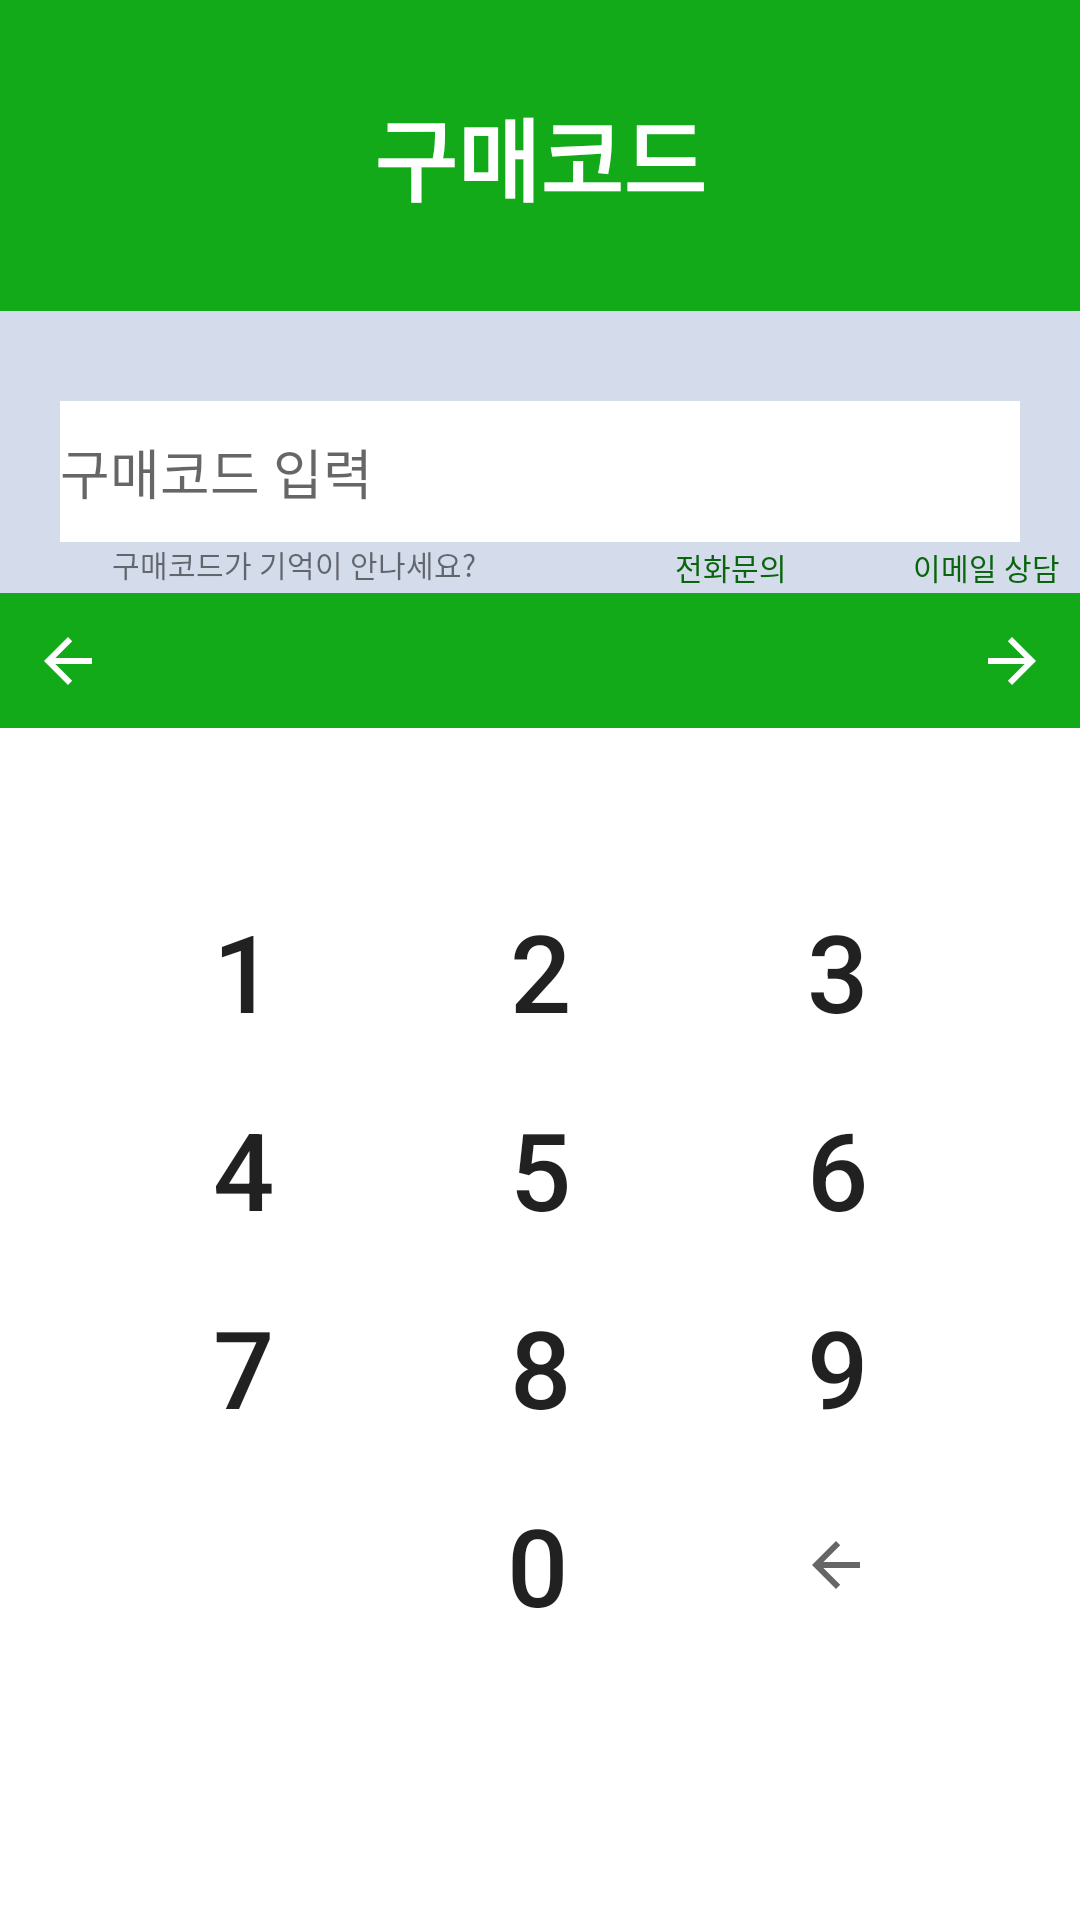

Layout XML and referenced resources for this Android screen:
<!-- AndroidManifest.xml: activity theme AppTheme.NoActionBar -->
<!-- res/layout/activity_login_code.xml -->
<?xml version="1.0" encoding="utf-8"?>
<LinearLayout xmlns:android="http://schemas.android.com/apk/res/android"
    xmlns:app="http://schemas.android.com/apk/res-auto"
    xmlns:tools="http://schemas.android.com/tools"
    android:id="@+id/input_layout"
    android:layout_width="match_parent"
    android:layout_height="match_parent"
    android:layout_gravity="start"
    android:background="#FFFFFF"
    android:orientation="vertical">

    <TextView
        android:id="@+id/page_title"
        android:layout_width="match_parent"
        android:layout_height="wrap_content"
        android:background="#13AA1A"
        android:fontFamily="sans-serif-black"
        android:gravity="center"
        android:paddingTop="30sp"
        android:paddingBottom="30sp"
        android:text="@string/input_codeTitle_text"
        android:textColor="#FFFFFF"
        android:textSize="30sp" /><![CDATA[





        />


    ]]>

    <androidx.constraintlayout.widget.ConstraintLayout
        android:layout_width="match_parent"
        android:layout_height="wrap_content"
        android:background="#D4DCEC">

        <Button
            android:id="@+id/contact_call_btn"
            android:layout_width="82dp"
            android:layout_height="17dp"
            android:layout_marginStart="44dp"
            android:layout_marginLeft="44dp"
            android:background="#00FFFFFF"
            android:text="@string/input_call_btn"
            android:textColor="#08650C"
            android:textSize="10sp"
            app:layout_constraintStart_toEndOf="@+id/info_text"
            app:layout_constraintTop_toBottomOf="@+id/email_editText" />

        <Button
            android:id="@+id/contact_email_btn"
            android:layout_width="wrap_content"
            android:layout_height="17dp"
            android:background="#00FFFFFF"
            android:text="@string/input_email_btn"
            android:textColor="#08650C"
            android:textSize="10sp"
            app:layout_constraintStart_toEndOf="@+id/contact_call_btn"
            app:layout_constraintTop_toBottomOf="@+id/email_editText" />

        <EditText
            android:id="@+id/email_editText"
            android:layout_width="320dp"
            android:layout_height="47dp"
            android:layout_marginTop="30dp"
            android:background="#FFFFFF"
            android:ems="10"
            android:hint="@string/input_codeEditText_name"
            android:importantForAutofill="no"
            android:inputType="textPersonName"

            android:textColor="#08650C"
            app:layout_constraintEnd_toEndOf="parent"
            app:layout_constraintStart_toStartOf="parent"
            app:layout_constraintTop_toTopOf="parent" />

        <TextView
            android:id="@+id/info_text"
            android:layout_width="wrap_content"
            android:layout_height="wrap_content"
            android:text="@string/input_ask_text"
            android:textSize="10sp"
            app:layout_constraintEnd_toEndOf="parent"
            app:layout_constraintHorizontal_bias="0.157"
            app:layout_constraintStart_toStartOf="parent"
            app:layout_constraintTop_toBottomOf="@+id/email_editText" />

    </androidx.constraintlayout.widget.ConstraintLayout>

    <LinearLayout
        android:layout_width="match_parent"
        android:layout_height="wrap_content">

        <ImageButton
            android:id="@+id/back_btn"
            android:layout_width="45dp"
            android:layout_height="45dp"
            android:background="#13AA1A"
            android:src="@drawable/abc_vector_test" />

        <ImageView
            android:layout_width="wrap_content"
            android:layout_height="match_parent"
            android:layout_weight="1"
            android:background="#13AA1A" />

        <ImageButton
            android:id="@+id/login_btn"
            android:layout_width="45dp"
            android:layout_height="45dp"
            android:background="#13AA1A"
            android:scaleX="-1"
            android:src="@drawable/abc_vector_test" />

    </LinearLayout>

    <androidx.constraintlayout.widget.ConstraintLayout
        android:layout_width="match_parent"
        android:layout_height="match_parent">

        <LinearLayout
            android:id="@+id/linearLayout"
            android:layout_width="297dp"
            android:layout_height="66dp"
            android:layout_marginTop="48dp"
            android:orientation="horizontal"
            app:layout_constraintEnd_toEndOf="parent"
            app:layout_constraintStart_toStartOf="parent"
            app:layout_constraintTop_toTopOf="parent">

            <Button
                android:id="@+id/numpad_one_btn"
                android:layout_width="wrap_content"
                android:layout_height="match_parent"
                android:layout_weight="1"
                android:background="#00FFFFFF"
                android:text="1"
                android:textSize="36sp" />

            <Button
                android:id="@+id/numpad_two_btn"
                android:layout_width="wrap_content"
                android:layout_height="match_parent"
                android:layout_weight="1"
                android:background="#00FFFFFF"
                android:text="2"
                android:textSize="36sp" />

            <Button
                android:id="@+id/numpad_three_btn"
                android:layout_width="wrap_content"
                android:layout_height="match_parent"
                android:layout_weight="1"
                android:background="#00FFFFFF"
                android:text="3"
                android:textSize="36sp" />
        </LinearLayout>

        <LinearLayout
            android:id="@+id/linearLayout2"
            android:layout_width="297dp"
            android:layout_height="66dp"
            android:orientation="horizontal"
            app:layout_constraintEnd_toEndOf="parent"
            app:layout_constraintStart_toStartOf="parent"
            app:layout_constraintTop_toBottomOf="@+id/linearLayout">

            <Button
                android:id="@+id/numpad_four_btn"
                android:layout_width="wrap_content"
                android:layout_height="match_parent"
                android:layout_weight="1"
                android:background="#00FFFFFF"
                android:text="4"
                android:textSize="36sp" />

            <Button
                android:id="@+id/numpad_five_btn"
                android:layout_width="wrap_content"
                android:layout_height="match_parent"
                android:layout_weight="1"
                android:background="#00FFFFFF"
                android:text="5"
                android:textSize="36sp" />

            <Button
                android:id="@+id/numpad_six_btn"
                android:layout_width="wrap_content"
                android:layout_height="match_parent"
                android:layout_weight="1"
                android:background="#00FFFFFF"
                android:text="6"
                android:textSize="36sp" />
        </LinearLayout>

        <LinearLayout
            android:id="@+id/linearLayout3"
            android:layout_width="297dp"
            android:layout_height="66dp"
            android:orientation="horizontal"
            app:layout_constraintEnd_toEndOf="parent"
            app:layout_constraintStart_toStartOf="parent"
            app:layout_constraintTop_toBottomOf="@+id/linearLayout2">

            <Button
                android:id="@+id/numpad_seven_btn"
                android:layout_width="wrap_content"
                android:layout_height="match_parent"
                android:layout_weight="1"
                android:background="#00FFFFFF"
                android:text="7"
                android:textSize="36sp" />

            <Button
                android:id="@+id/numpad_eight_btn"
                android:layout_width="wrap_content"
                android:layout_height="match_parent"
                android:layout_weight="1"
                android:background="#00FFFFFF"
                android:text="8"
                android:textSize="36sp" />

            <Button
                android:id="@+id/numpad_nine_btn"
                android:layout_width="wrap_content"
                android:layout_height="match_parent"
                android:layout_weight="1"
                android:background="#00FFFFFF"
                android:text="9"
                android:textSize="36sp" />
        </LinearLayout>

        <LinearLayout
            android:layout_width="297dp"
            android:layout_height="66dp"
            android:orientation="horizontal"
            app:layout_constraintEnd_toEndOf="parent"
            app:layout_constraintStart_toStartOf="parent"
            app:layout_constraintTop_toBottomOf="@+id/linearLayout3">

            <ImageButton
                android:id="@+id/hidden_btn"
                android:layout_width="wrap_content"
                android:layout_height="match_parent"
                android:layout_weight="1"
                android:background="#FFFFFF" />
            <Button
                android:id="@+id/numpad_zero_btn"
                android:layout_width="99dp"
                android:layout_height="match_parent"
                android:background="#00FFFFFF"
                android:text="0"
                android:textSize="36sp"
                />

            <ImageButton
                android:id="@+id/numpad_backspace_btn"
                android:layout_width="100dp"
                android:layout_height="match_parent"
                android:background="#00FFFFFF"
                app:srcCompat="?android:attr/actionModeCloseDrawable" />

        </LinearLayout>
    </androidx.constraintlayout.widget.ConstraintLayout>
</LinearLayout>
<!-- resources referenced by this layout -->
<resources>
  <string name="input_ask_text">구매코드가 기억이 안나세요?</string>
  <string name="input_call_btn">전화문의</string>
  <string name="input_codeEditText_name">구매코드 입력</string>
  <string name="input_codeTitle_text">구매코드</string>
  <string name="input_email_btn">이메일 상담</string>
  <style name="AppTheme.NoActionBar">
          <item name="windowActionBar">false</item>
          <item name="windowNoTitle">true</item>
      </style>
</resources>
